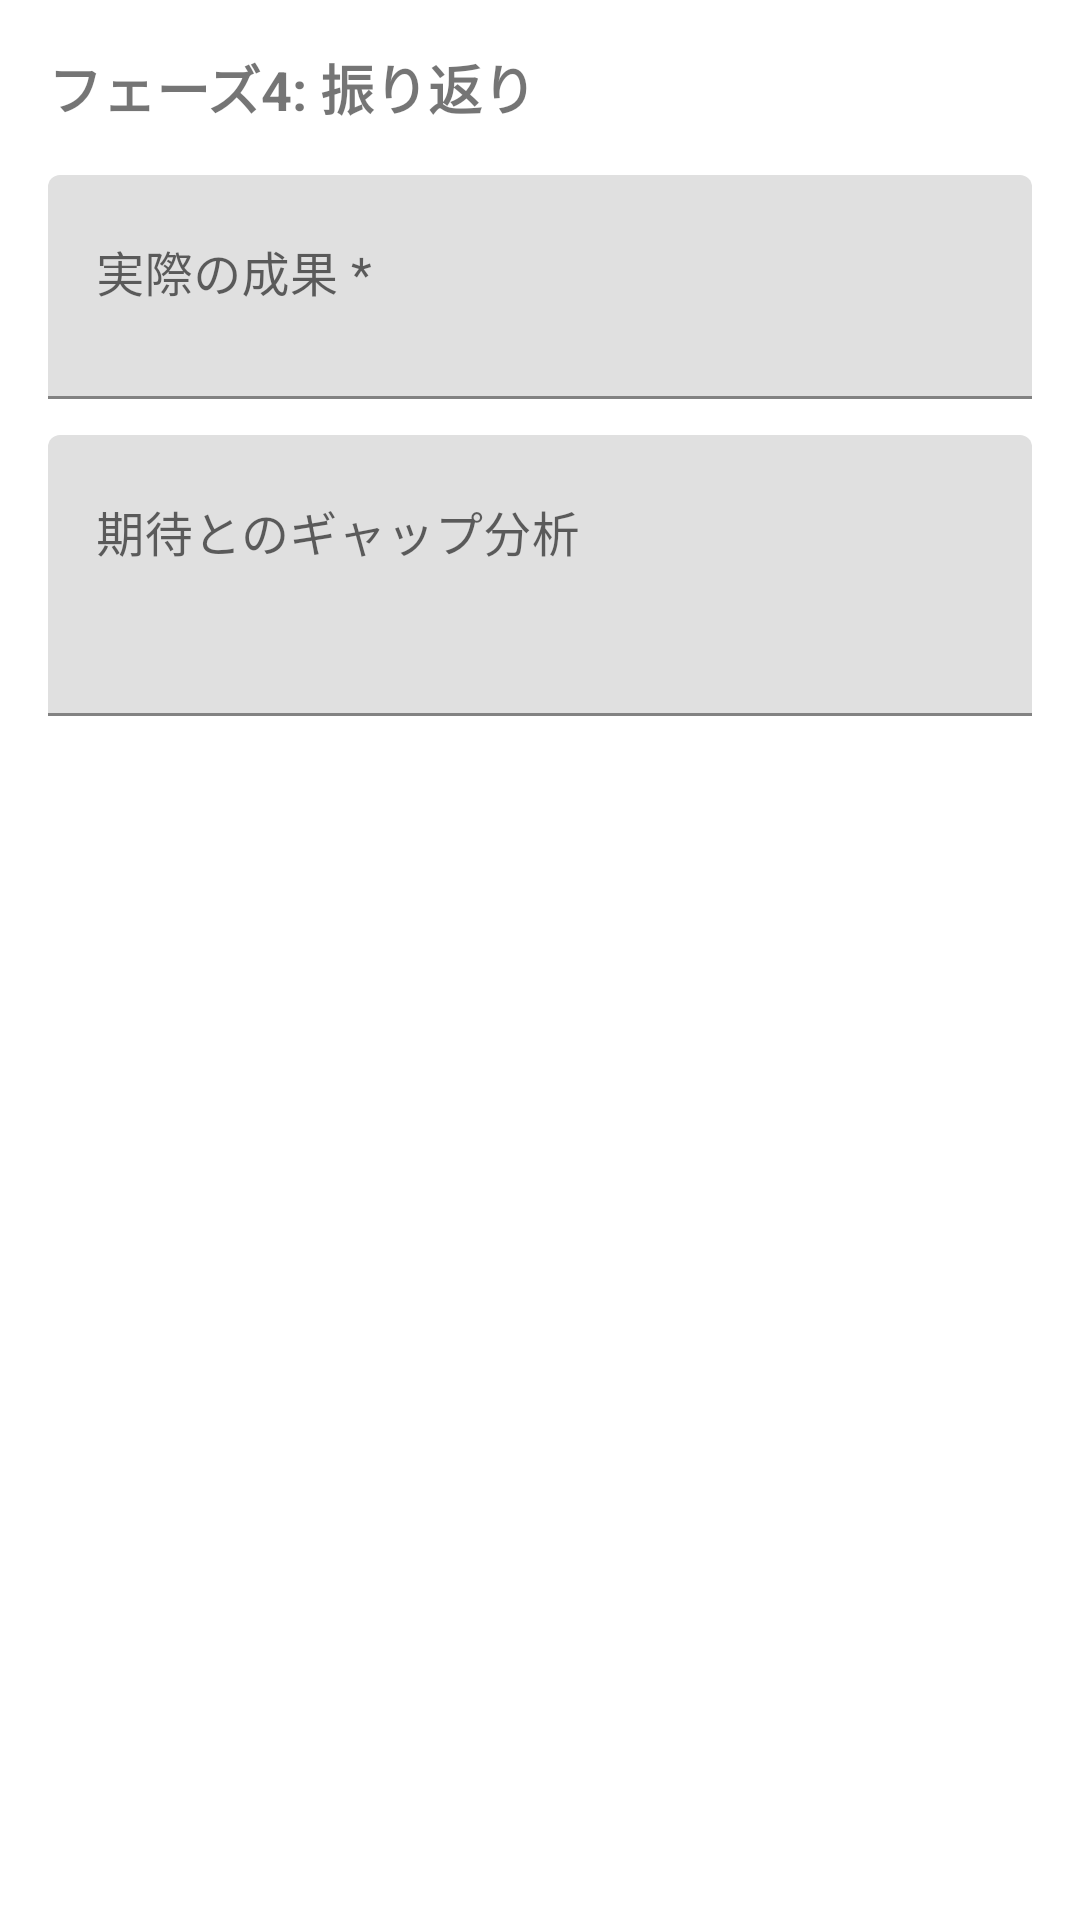

Reconstruct the res/layout file that produces this screen, plus the resources it refers to.
<!-- AndroidManifest.xml: application theme Theme.RecEmotion -->
<!-- res/layout/fragment_step_retro.xml -->
<?xml version="1.0" encoding="utf-8"?>
<ScrollView
    xmlns:android="http://schemas.android.com/apk/res/android"
    android:layout_width="match_parent"
    android:layout_height="match_parent">

    <LinearLayout
        android:layout_width="match_parent"
        android:layout_height="wrap_content"
        android:orientation="vertical"
        android:padding="16dp">

        <TextView
            android:layout_width="match_parent"
            android:layout_height="wrap_content"
            android:text="フェーズ4: 振り返り"
            android:textSize="18sp"
            android:textStyle="bold"
            android:layout_marginBottom="16dp" />

        <com.google.android.material.textfield.TextInputLayout
            android:layout_width="match_parent"
            android:layout_height="wrap_content"
            android:hint="実際の成果 *"
            android:layout_marginBottom="12dp">
            <com.google.android.material.textfield.TextInputEditText
                android:id="@+id/editActualOutcome"
                android:layout_width="match_parent"
                android:layout_height="wrap_content"
                android:minLines="2"
                android:gravity="top|start" />
        </com.google.android.material.textfield.TextInputLayout>

        <com.google.android.material.textfield.TextInputLayout
            android:layout_width="match_parent"
            android:layout_height="wrap_content"
            android:hint="期待とのギャップ分析"
            android:layout_marginBottom="12dp">
            <com.google.android.material.textfield.TextInputEditText
                android:id="@+id/editGapAnalysis"
                android:layout_width="match_parent"
                android:layout_height="wrap_content"
                android:minLines="3"
                android:gravity="top|start" />
        </com.google.android.material.textfield.TextInputLayout>

        <TextView
            android:id="@+id/textEfficiency"
            android:layout_width="match_parent"
            android:layout_height="wrap_content"
            android:textSize="14sp"
            android:visibility="gone" />

    </LinearLayout>

</ScrollView>
<!-- resources referenced by this layout -->
<resources>
  <style name="Theme.RecEmotion" parent="Theme.MaterialComponents.DayNight.DarkActionBar">
          
          <item name="colorPrimary">@color/purple_500</item>
          <item name="colorPrimaryVariant">@color/purple_700</item>
          <item name="colorOnPrimary">@color/white</item>
          
          <item name="colorSecondary">@color/teal_200</item>
          <item name="colorSecondaryVariant">@color/teal_700</item>
          <item name="colorOnSecondary">@color/black</item>
          
          <item name="android:statusBarColor">?attr/colorPrimaryVariant</item>
          
      </style>
  <!-- not gathered from this repository: default colours our renderer supplied (Android Studio template values) -->
  <color name="purple_500">#FF6200EE</color>
  <color name="purple_700">#FF3700B3</color>
  <color name="teal_200">#FF03DAC5</color>
  <color name="teal_700">#FF018786</color>
  <color name="black">#FF000000</color>
  <color name="white">#FFFFFFFF</color>
</resources>
